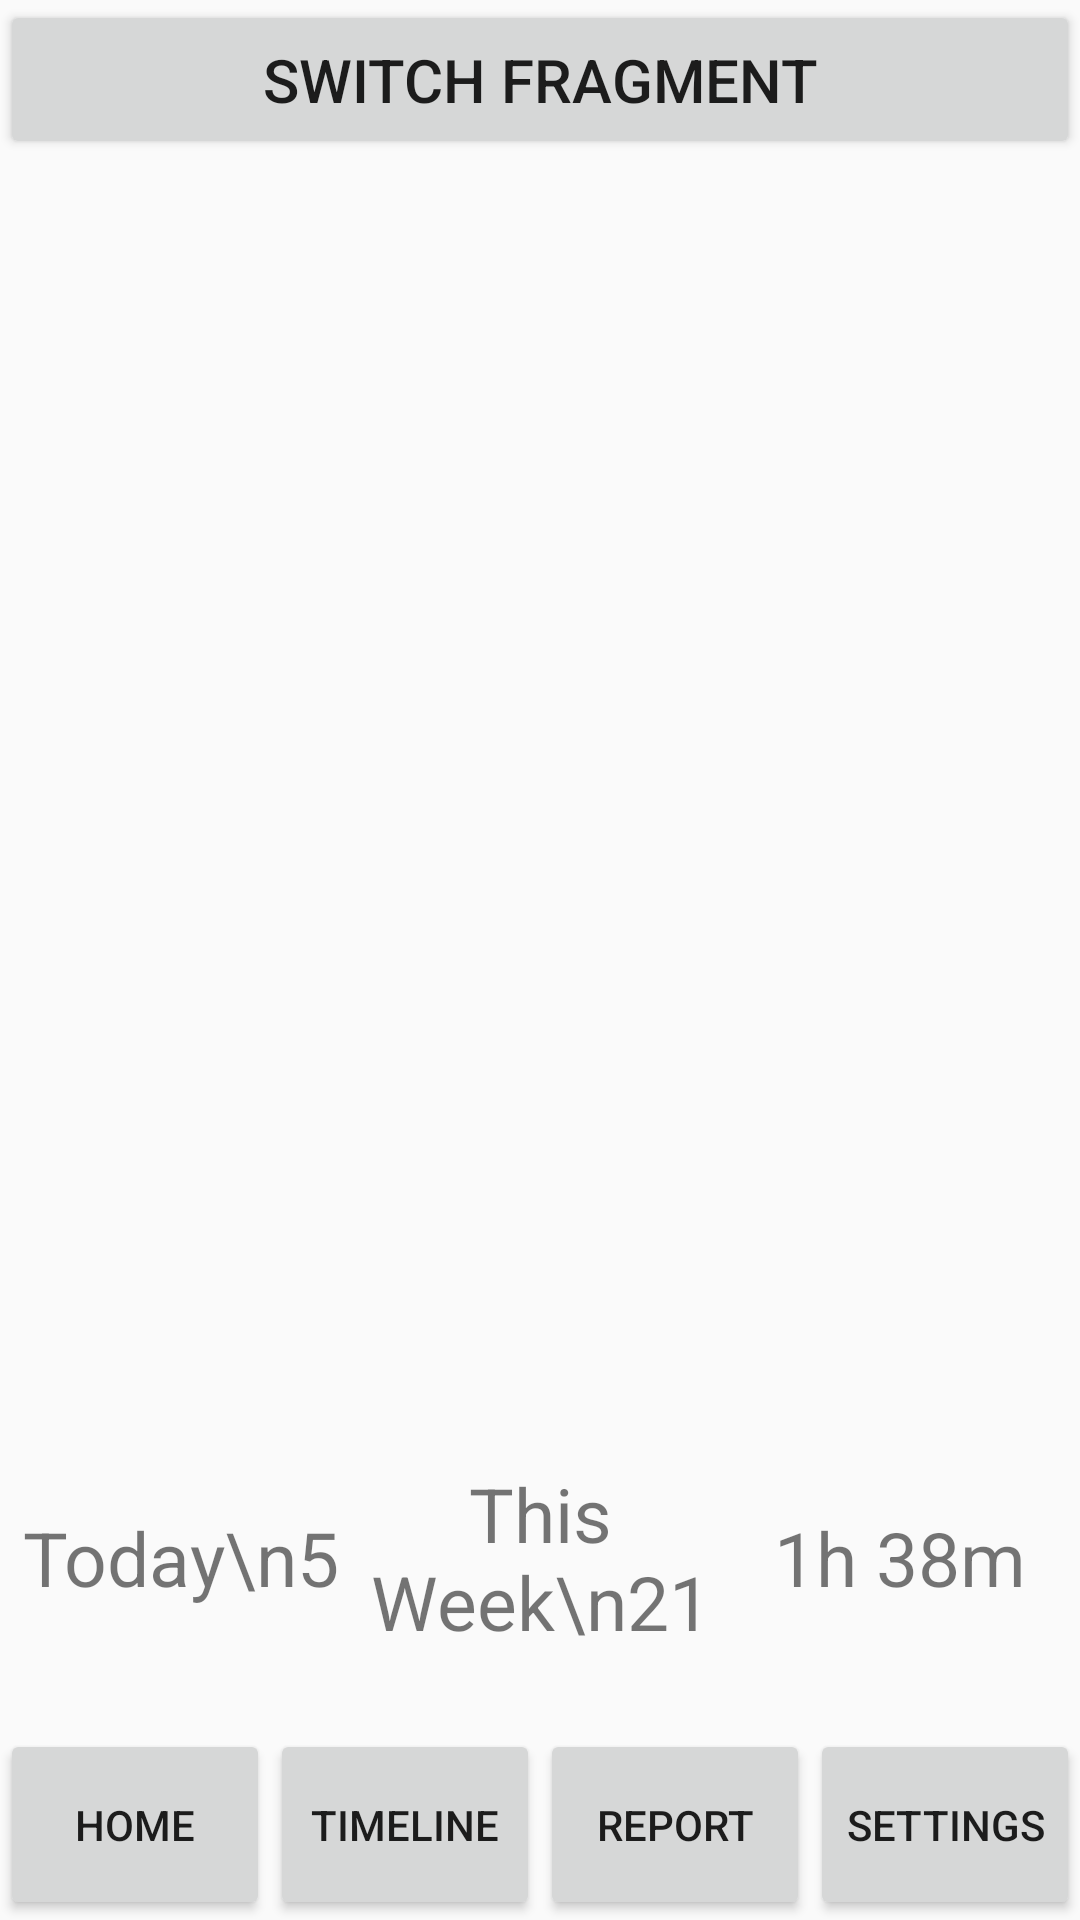

Write the Android layout XML for this screen, with the resource values it uses.
<!-- AndroidManifest.xml: application theme AppTheme -->
<!-- res/layout/activity_home.xml -->
<?xml version="1.0" encoding="utf-8"?>
<LinearLayout xmlns:android="http://schemas.android.com/apk/res/android"
    xmlns:app="http://schemas.android.com/apk/res-auto"
    xmlns:tools="http://schemas.android.com/tools"
    android:layout_width="match_parent"
    android:layout_height="match_parent"
    android:orientation="vertical">

    <Button
        android:id="@+id/button0"
        android:layout_width="match_parent"
        android:layout_height="wrap_content"
        android:layout_weight="1"
        android:text="Switch Fragment"
        android:textSize="20sp" />

    <FrameLayout
        android:id="@+id/frameLayout"
        android:layout_width="match_parent"
        android:layout_height="wrap_content"
        android:layout_weight="80"
        />

    <LinearLayout
        android:layout_width="match_parent"
        android:layout_height="wrap_content"
        android:layout_weight="10"
        android:orientation="horizontal">
        <TextView
            android:layout_width="match_parent"
            android:layout_height="match_parent"
            android:layout_weight="1"
            android:gravity="center"
            android:text="Today\n5"
            android:textSize="25sp" />
        <TextView
            android:layout_width="match_parent"
            android:layout_height="match_parent"
            android:layout_weight="1"
            android:gravity="center"
            android:text="This Week\n21"
            android:textSize="25sp" />
        <TextView
            android:layout_width="match_parent"
            android:layout_height="match_parent"
            android:layout_weight="1"
            android:gravity="center"
            android:text="1h 38m"
            android:textSize="25sp" />
    </LinearLayout>


    <LinearLayout
        android:layout_width="match_parent"
        android:layout_height="wrap_content"
        android:layout_weight="3"
        android:orientation="horizontal">
        <Button
            android:id="@+id/button1"
            android:layout_width="match_parent"
            android:layout_height="match_parent"
            android:layout_weight="1"
            android:gravity="center"
            android:text="Home"/>
        <Button
            android:id="@+id/button2"
            android:layout_width="match_parent"
            android:layout_height="match_parent"
            android:layout_weight="1"
            android:text="Timeline"/>
        <Button
            android:id="@+id/button3"
            android:layout_width="match_parent"
            android:layout_height="match_parent"
            android:layout_weight="1"
            android:text="Report"/>
        <Button
            android:id="@+id/button4"
            android:layout_width="match_parent"
            android:layout_height="match_parent"
            android:layout_weight="1"
            android:text="Settings"/>
    </LinearLayout>


</LinearLayout>
<!-- resources referenced by this layout -->
<resources>
  <style name="AppTheme" parent="Theme.AppCompat.Light.DarkActionBar">
          
          <item name="colorPrimary">@color/colorPrimary</item>
          <item name="colorPrimaryDark">@color/colorPrimaryDark</item>
          <item name="colorAccent">@color/colorAccent</item>
      </style>
  <color name="colorPrimary">#99C7F5</color>
  <color name="colorPrimaryDark">#00574B</color>
  <color name="colorAccent">#D81B60</color>
</resources>
